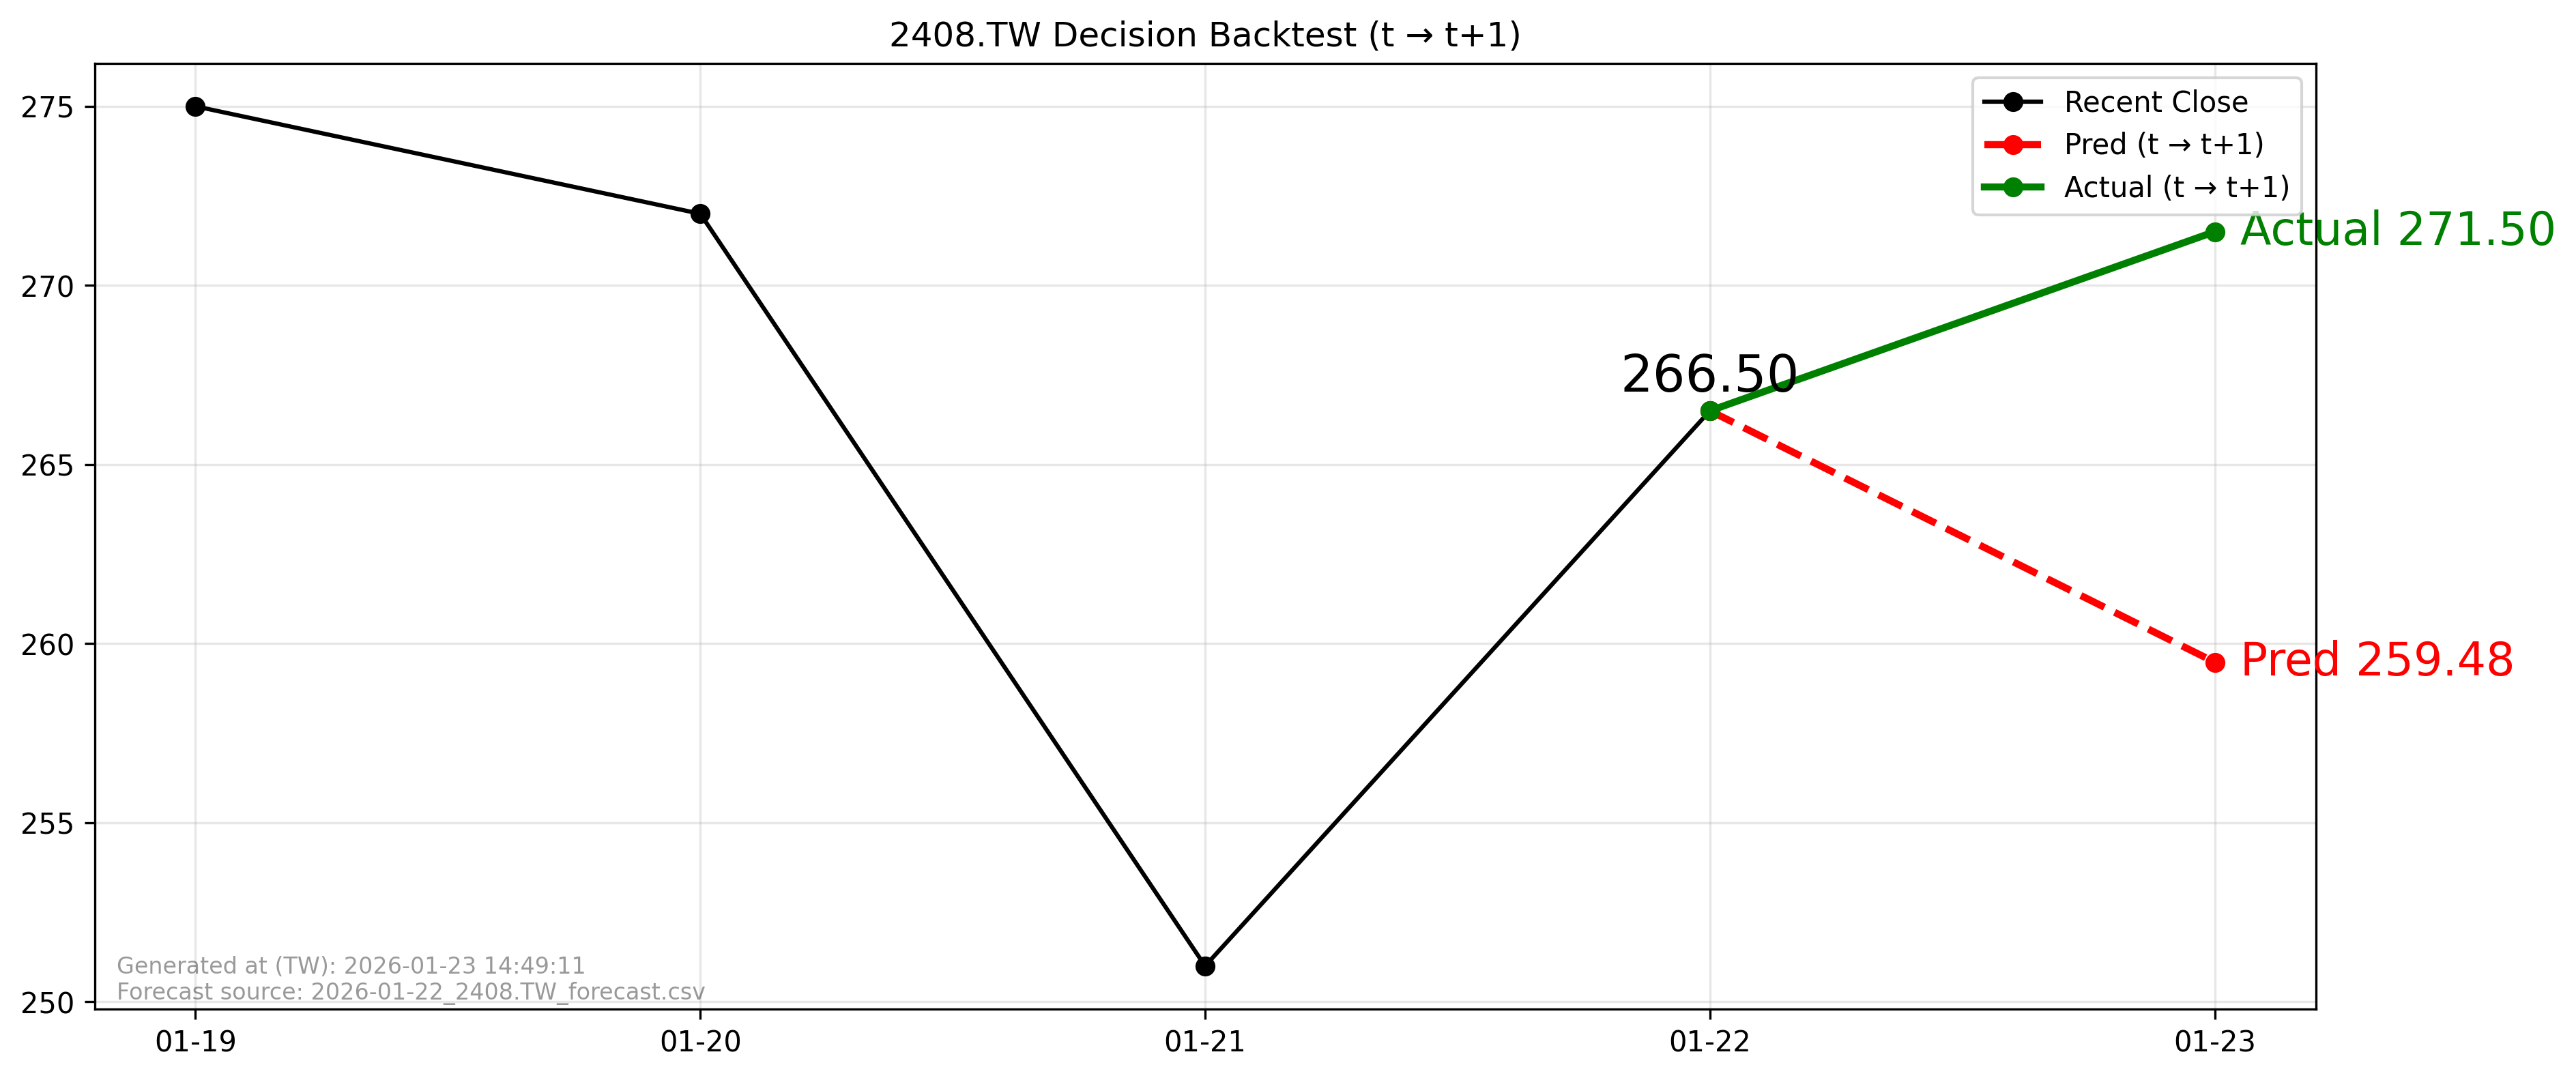

The data file committed next to this chart (first rows):
forecast_file, forecast_asof_date, t, t1, close_t, pred_t1, actual_t1, direction_pred, direction_actual, aligned
2026-01-22_2408.TW_forecast.csv, 2026-01-22, 2026-01-22, 2026-01-23, 266.5, 259.5, 271.5, -1, 1, True
